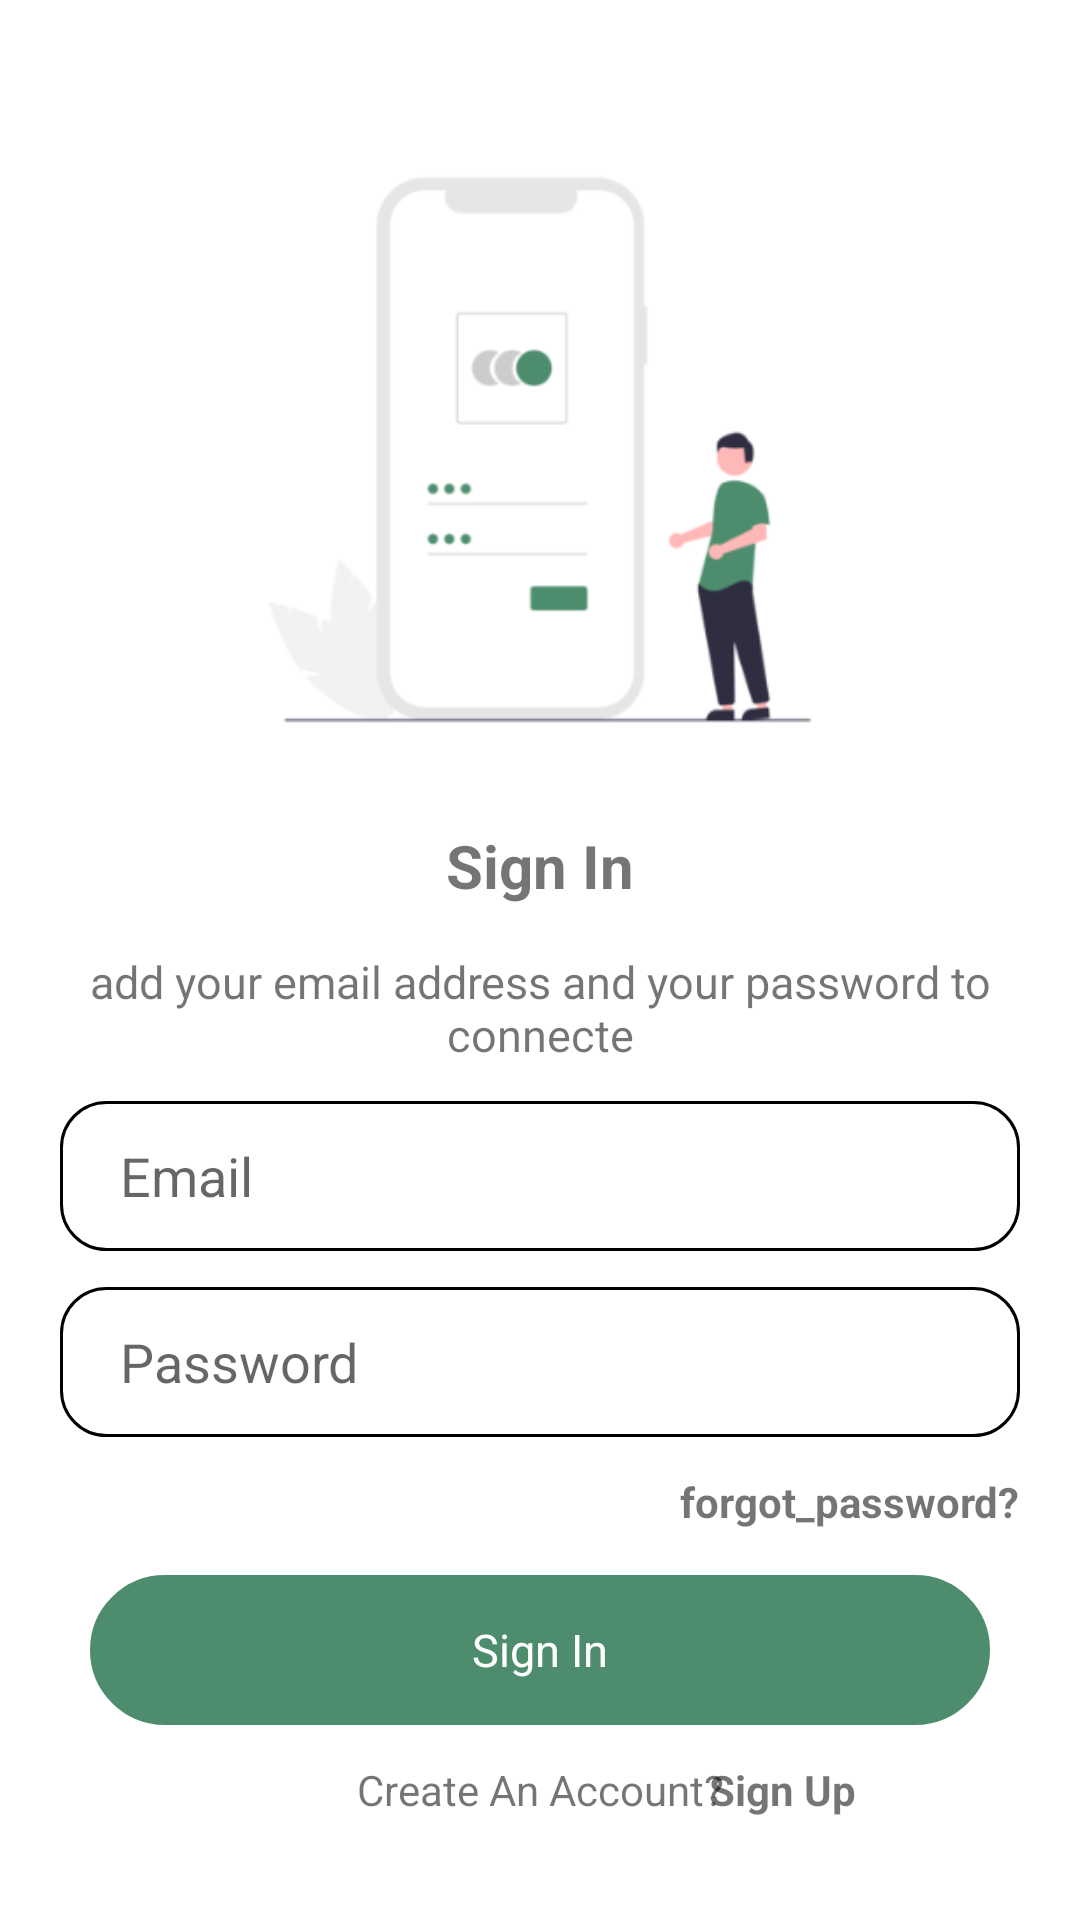

Reconstruct the res/layout file that produces this screen, plus the resources it refers to.
<!-- AndroidManifest.xml: application theme Theme.ProjetLicence -->
<!-- res/layout/activity_login.xml -->
<?xml version="1.0" encoding="utf-8"?>
<androidx.constraintlayout.widget.ConstraintLayout xmlns:android="http://schemas.android.com/apk/res/android"
    xmlns:app="http://schemas.android.com/apk/res-auto"
    xmlns:tools="http://schemas.android.com/tools"
    android:layout_width="match_parent"
    android:layout_height="match_parent"
    tools:context=".Activity.LoginActivity">

    <ImageView
        android:id="@+id/image_login"
        android:layout_width="300dp"
        android:layout_height="220dp"
        android:layout_marginTop="40dp"
        app:layout_constraintEnd_toEndOf="parent"
        app:layout_constraintStart_toStartOf="parent"
        app:layout_constraintTop_toTopOf="parent"
        app:srcCompat="@drawable/login_image" />

    <TextView
        android:id="@+id/tv_Sign_In"
        android:layout_marginTop="15dp"
        android:text="Sign In"
        android:gravity="center"
        android:textStyle="bold"
        android:textSize="20sp"
        android:layout_marginLeft="30dp"
        android:layout_marginRight="30dp"
        android:layout_width="wrap_content"
        android:layout_height="wrap_content"
        app:layout_constraintTop_toBottomOf="@+id/image_login"
        app:layout_constraintEnd_toEndOf="parent"
        app:layout_constraintStart_toStartOf="parent"
        />

    <TextView
        android:id="@+id/et_description_log"
        android:layout_marginTop="15dp"
        android:text="add your email address and your password to connecte"
        android:gravity="center"
        android:textSize="15sp"
        android:layout_marginStart="25dp"
        android:layout_marginEnd="25sp"
        android:layout_marginLeft="25dp"
        android:layout_marginRight="25sp"
        android:layout_width="0dp"
        android:layout_height="wrap_content"
        app:layout_constraintTop_toBottomOf="@+id/tv_Sign_In"
        app:layout_constraintEnd_toEndOf="parent"
        app:layout_constraintStart_toStartOf="parent"
        />

    <EditText
        android:id="@+id/et_Email_log"
        android:layout_marginTop="12dp"
        android:hint="Email"
        android:inputType="textEmailAddress"
        android:background="@drawable/edittext_background"
        android:layout_marginLeft="20dp"
        android:layout_marginRight="20dp"
        android:paddingLeft="20dp"
        android:layout_width="0dp"
        android:layout_height="50dp"
        android:drawablePadding="20dp"
        app:layout_constraintTop_toBottomOf="@+id/et_description_log"
        app:layout_constraintEnd_toEndOf="parent"
        app:layout_constraintStart_toStartOf="parent"
        />

    <EditText
        android:id="@+id/et_Password_log"
        android:layout_marginTop="12dp"
        android:hint="Password"
        android:inputType="textPassword"
        android:background="@drawable/edittext_background"
        android:layout_marginLeft="20dp"
        android:layout_marginRight="20dp"
        android:paddingLeft="20dp"
        android:layout_width="0dp"
        android:layout_height="50dp"
        android:drawablePadding="20dp"
        app:layout_constraintTop_toBottomOf="@+id/et_Email_log"
        app:layout_constraintEnd_toEndOf="parent"
        app:layout_constraintStart_toStartOf="parent"
        />

    <TextView
        android:id="@+id/txt_forget_password"
        app:layout_constraintEnd_toEndOf="parent"
        app:layout_constraintTop_toBottomOf="@+id/et_Password_log"
        android:text="forgot_password?"
        android:textStyle="bold"
        android:layout_marginRight="20dp"
        android:layout_marginTop="12dp"
        android:layout_width="wrap_content"
        android:layout_height="wrap_content"/>

    <TextView
        android:id="@+id/txt_Sign_in"
        android:layout_marginTop="15dp"
        android:background="@drawable/textview_background"
        android:text="Sign In"
        android:gravity="center"
        android:textSize="15sp"
        android:textColor="@color/white"
        android:backgroundTint="@color/dark_green"
        android:layout_marginLeft="30dp"
        android:layout_marginRight="30dp"
        android:layout_width="0dp"
        android:layout_height="50dp"
        app:layout_constraintTop_toBottomOf="@+id/txt_forget_password"
        app:layout_constraintEnd_toEndOf="parent"
        app:layout_constraintStart_toStartOf="parent"
        />

    <TextView
        android:id="@+id/txt_create_account"
        app:layout_constraintEnd_toEndOf="parent"
        app:layout_constraintStart_toStartOf="parent"
        app:layout_constraintTop_toBottomOf="@+id/txt_Sign_in"
        android:text="Create An Account?"
        android:layout_marginTop="12dp"
        android:layout_width="wrap_content"
        android:layout_height="wrap_content"/>

    <TextView
        android:id="@+id/txt_sign_up"
        android:layout_width="wrap_content"
        android:layout_height="wrap_content"
        android:layout_marginTop="12dp"
        android:layout_marginEnd="80dp"
        android:textStyle="bold"
        android:text="Sign Up"
        app:layout_constraintEnd_toEndOf="parent"
        app:layout_constraintStart_toEndOf="@+id/txt_create_account"
        app:layout_constraintTop_toBottomOf="@+id/txt_Sign_in"
        android:layout_marginRight="80dp" />

</androidx.constraintlayout.widget.ConstraintLayout>
<!-- resources referenced by this layout -->
<resources>
  <color name="dark_green">#4D8D6E</color>
  <color name="white">#FFFFFFFF</color>
  <!-- drawable edittext_background (drawable) -->
  <?xml version="1.0" encoding="utf-8"?>
  <shape xmlns:android="http://schemas.android.com/apk/res/android"
      android:shape="rectangle">
      <corners android:radius="15dp"/>
      <stroke android:width="1dp"
          android:color="@color/black"/>
      <solid android:color="@color/white"/>
  </shape>
  <!-- drawable login_image: png bitmap (drawable-hdpi, 20188 bytes) -->
  <!-- drawable textview_background (drawable) -->
  <?xml version="1.0" encoding="utf-8"?>
  <shape xmlns:android="http://schemas.android.com/apk/res/android"
      android:shape="rectangle">
      <corners android:radius="30dp"/>
      <stroke android:width="1dp"
          android:color="@color/dark_green"/>
      <solid android:color="@color/white"/>
  </shape>
  <style name="Theme.ProjetLicence" parent="Theme.MaterialComponents.DayNight.NoActionBar">
          
          <item name="colorPrimary">@color/purple_500</item>
          <item name="colorPrimaryVariant">@color/purple_700</item>
          <item name="colorOnPrimary">@color/white</item>
          
          <item name="colorSecondary">@color/teal_200</item>
          <item name="colorSecondaryVariant">@color/teal_700</item>
          <item name="colorOnSecondary">@color/black</item>
          
          <item name="android:statusBarColor" tools:targetApi="l">?attr/colorPrimaryVariant</item>
          
      </style>
  <color name="black">#FF000000</color>
  <color name="purple_500">#FF6200EE</color>
  <color name="purple_700">#FF3700B3</color>
  <color name="teal_200">#FF03DAC5</color>
  <color name="teal_700">#FF018786</color>
</resources>
